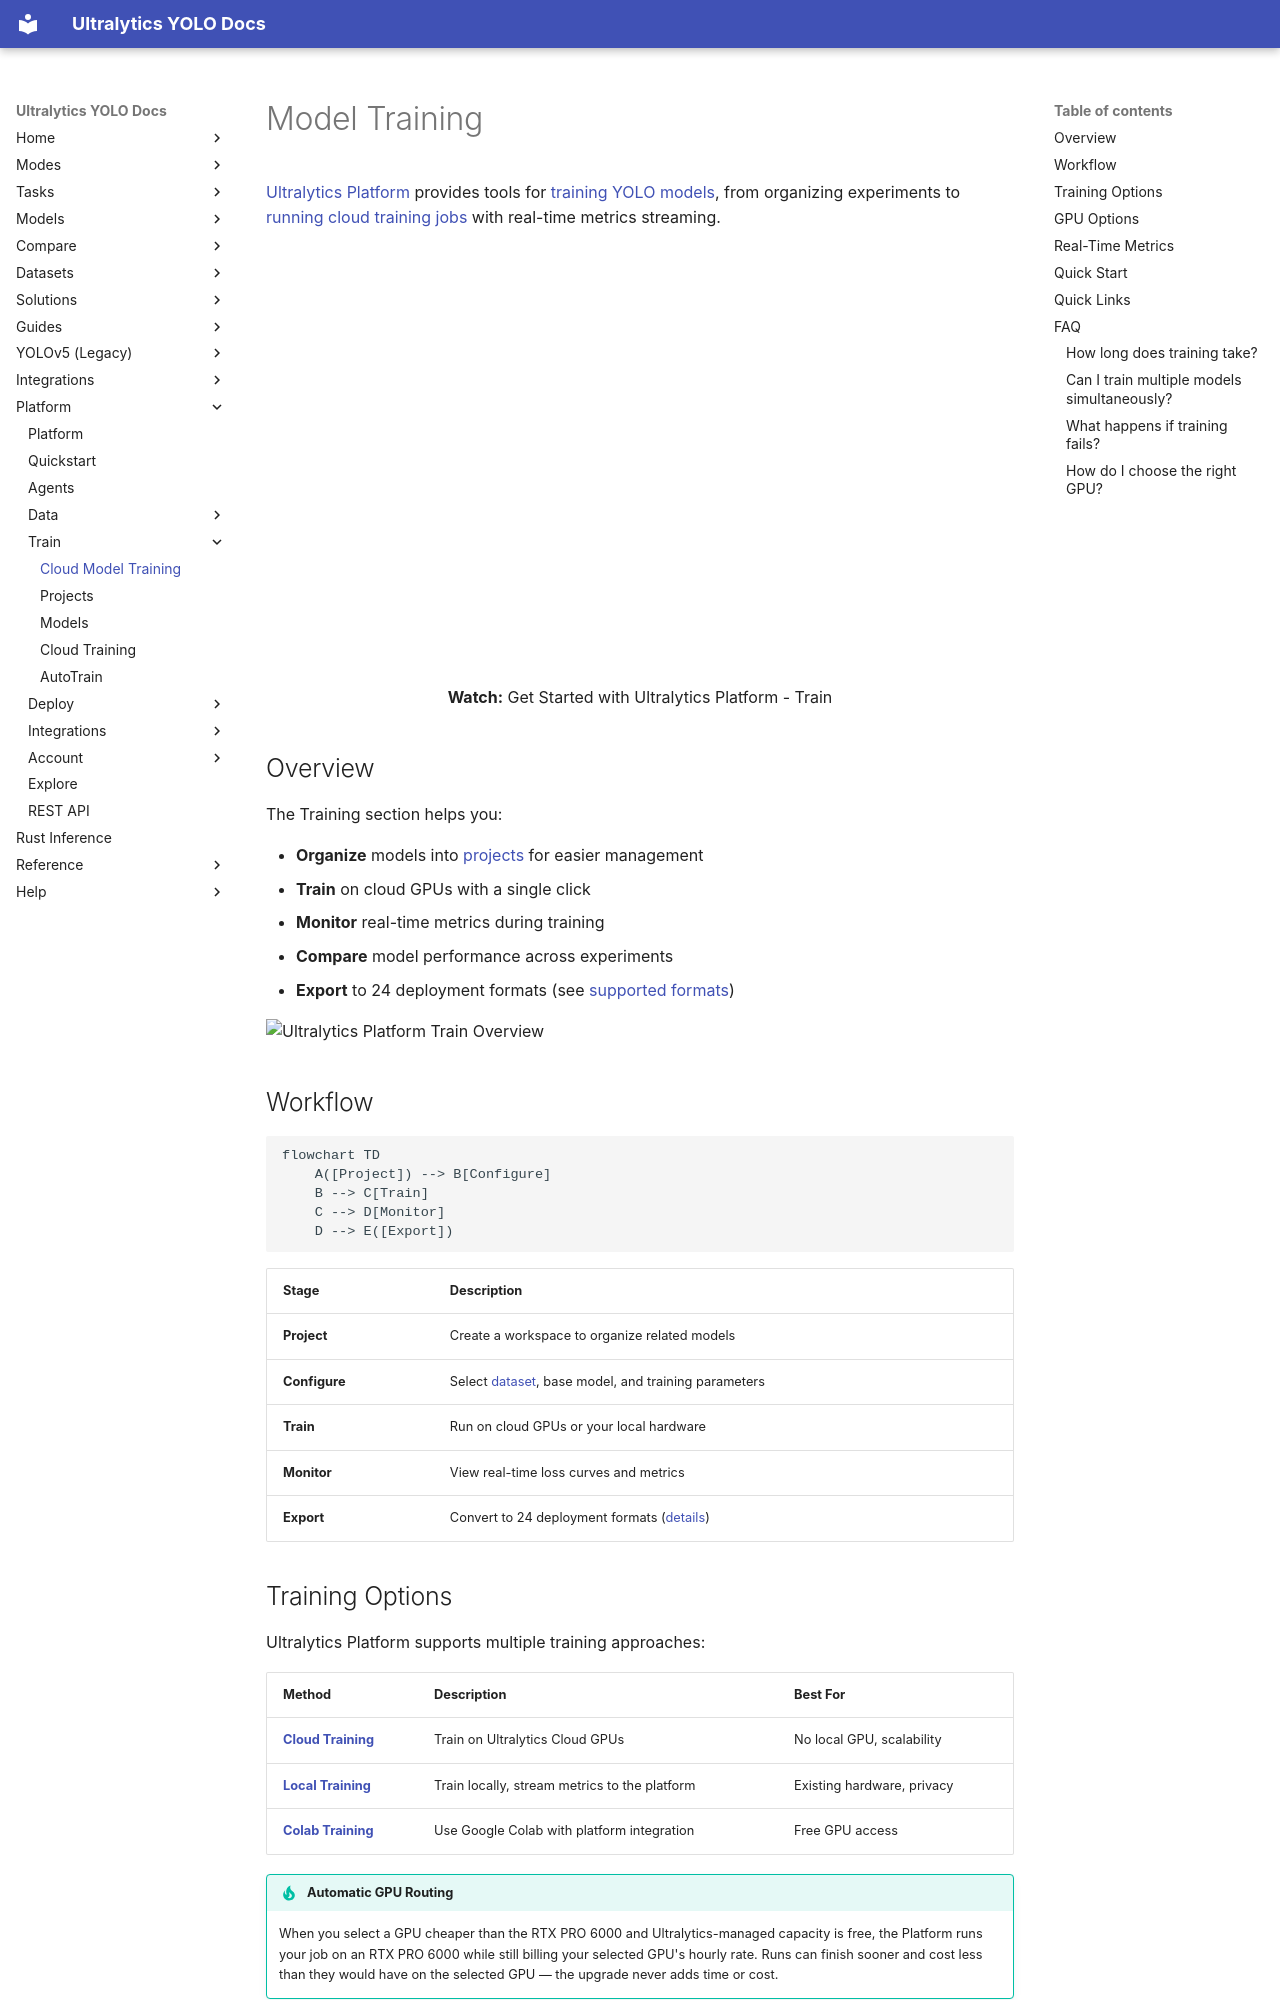

repository: ultralytics/ultralytics · page: platform/train/index.html · generator: mkdocs

---
plans: [free, pro, enterprise]
title: Cloud Model Training
comments: true
description: Model training on Ultralytics Platform. Organize projects, train YOLO models on cloud GPUs or your own hardware, monitor live metrics, and export results.
keywords: Ultralytics Platform, model training, cloud training, YOLO, GPU training, machine learning, deep learning
---

# Model Training

[Ultralytics Platform](https://platform.ultralytics.com) provides tools for [training YOLO models](../../modes/train.md), from organizing experiments to [running cloud training jobs](https://www.ultralytics.com/blog/train-yolo-models-faster-with-ultralytics-platform) with real-time metrics streaming.

<p align="center">
  <br>
  <iframe loading="lazy" width="720" height="405" src="https://www.youtube.com/embed/bajkq0NrSN8"
    title="YouTube video player" frameborder="0"
    allow="accelerometer; autoplay; clipboard-write; encrypted-media; gyroscope; picture-in-picture; web-share"
    allowfullscreen>
  </iframe>
  <br>
  <strong>Watch:</strong> Get Started with Ultralytics Platform - Train
</p>

## Overview

The Training section helps you:

- **Organize** models into [projects](projects.md) for easier management
- **Train** on cloud GPUs with a single click
- **Monitor** real-time metrics during training
- **Compare** model performance across experiments
- **Export** to 24 deployment formats (see [supported formats](models.md#supported-formats))

![Ultralytics Platform Train Overview](https://cdn.ul.run/i/19e52629fb54e22f8a73cd7e1bb3ea76.avif)<!-- screenshot -->

## Workflow

```mermaid
flowchart TD
    A([Project]) --> B[Configure]
    B --> C[Train]
    C --> D[Monitor]
    D --> E([Export])
```

| Stage         | Description                                                                |
| ------------- | -------------------------------------------------------------------------- |
| **Project**   | Create a workspace to organize related models                              |
| **Configure** | Select [dataset](../data/datasets.md), base model, and training parameters |
| **Train**     | Run on cloud GPUs or your local hardware                                   |
| **Monitor**   | View real-time loss curves and metrics                                     |
| **Export**    | Convert to 24 deployment formats ([details](models.md#supported-formats))  |
